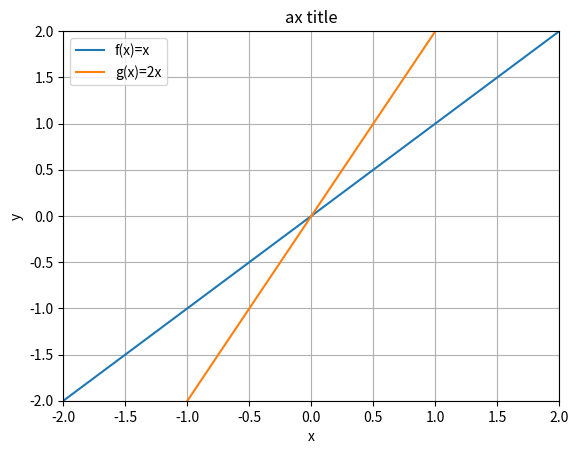

This chart was generated by the following Python code:
import matplotlib.pyplot as plt

# figure 생성
fig1 = plt.figure()

# 그래프 그림 설정
ax = fig1.add_subplot(1, 1, 1)
x1 = [-2, 0, 2]
y1 = [-2, 0, 2]
ax.plot(x1, y1)

x2 = [-2, 0, 2]
y2 = [-4, 0, 4]
ax.plot(x2, y2)

ax.grid(True)  # grid 표시 ON
ax.set_xlim(left=-2, right=2)  # x축 범위
ax.set_ylim(bottom=-2, top=2)  # y축 범위
ax.set_xlabel('x')  # x축 라벨
ax.set_ylabel('y')  # y축 라벨
ax.set_title('ax title')  # 그래프 타이틀
ax.legend(['f(x)=x', 'g(x)=2x'])  # 범례 표시
plt.show()
